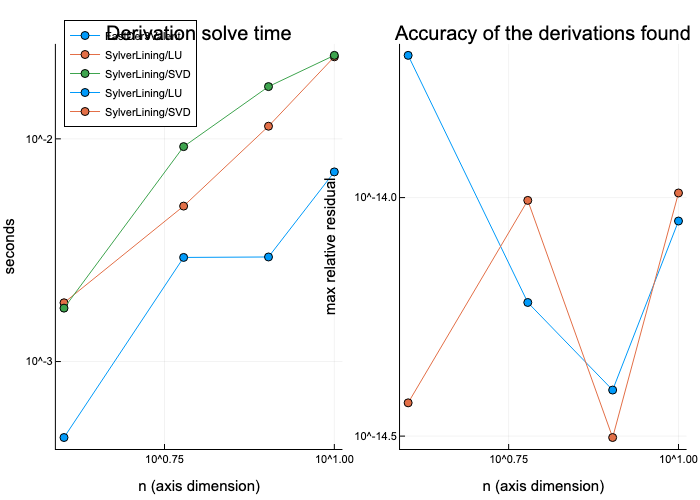

Data behind this chart, as committed beside it:
solver, n, trial, seconds, dim, residual_max, residual_median, status
SylverLining/SVD, 4, 1, 3.866, 8, 3.713385207117618e-15, 2.1603889596364714e-15, ok
SylverLining/SVD, 4, 2, 0.001737, 8, 1.111345356749788e-14, 4.9212321931429734e-15, ok
SylverLining/SVD, 4, 3, 0.001614, 8, 2.306564136855846e-15, 1.530973650434387e-15, ok
SylverLining/LU, 4, 1, 0.004851, 8, 1.986828137379819e-14, 8.989464034221693e-15, ok
SylverLining/LU, 4, 2, 0.00182, 8, 3.2446908640699796e-13, 2.1545998959180264e-14, ok
SylverLining/LU, 4, 3, 0.001836, 8, 5.335009764830554e-15, 3.9815547218123355e-15, ok
FastDer3Valent, 4, 1, 0.8034, 0, Inf, Inf, no solutions
FastDer3Valent, 4, 2, 0.0004559, 0, Inf, Inf, no solutions
FastDer3Valent, 4, 3, 0.0004429, 0, Inf, Inf, no solutions
SylverLining/SVD, 6, 1, 0.02132, 12, 2.7991015667588608e-14, 1.6245013297784805e-14, ok
SylverLining/SVD, 6, 2, 0.009229, 12, 3.4690240577183068e-15, 1.9795653078471836e-15, ok
SylverLining/SVD, 6, 3, 0.005075, 12, 9.866020692215322e-15, 4.592429212832098e-15, ok
SylverLining/LU, 6, 1, 0.004976, 12, 2.287160129364087e-15, 1.5231415178688959e-15, ok
SylverLining/LU, 6, 2, 0.004995, 12, 6.0274335084376045e-15, 4.097274696670639e-15, ok
SylverLining/LU, 6, 3, 0.004989, 12, 8.02756972528385e-15, 3.209498237525869e-15, ok
FastDer3Valent, 6, 1, 0.002934, 0, Inf, Inf, no solutions
FastDer3Valent, 6, 2, 0.002881, 0, Inf, Inf, no solutions
FastDer3Valent, 6, 3, 0.003128, 0, Inf, Inf, no solutions
SylverLining/SVD, 8, 1, 0.0298, 16, 3.1406288912180795e-15, 1.8945318828246333e-15, ok
SylverLining/SVD, 8, 2, 0.01205, 16, 3.404797481890978e-15, 2.3426376286194687e-15, ok
SylverLining/SVD, 8, 3, 0.01717, 16, 2.8594235813761793e-15, 2.0615504905887486e-15, ok
SylverLining/LU, 8, 1, 0.01157, 16, 5.40203019444677e-15, 2.5717506608291306e-15, ok
SylverLining/LU, 8, 2, 0.01135, 16, 2.8008446483130473e-15, 2.308353515283119e-15, ok
SylverLining/LU, 8, 3, 0.0114, 16, 3.949640400296756e-15, 2.0713688516626078e-15, ok
FastDer3Valent, 8, 1, 0.003115, 0, Inf, Inf, no solutions
FastDer3Valent, 8, 2, 0.002949, 0, Inf, Inf, no solutions
FastDer3Valent, 8, 3, 0.002941, 0, Inf, Inf, no solutions
SylverLining/SVD, 10, 1, 0.04542, 20, 1.7932193147351592e-14, 1.2384897385713044e-14, ok
SylverLining/SVD, 10, 2, 0.02371, 20, 1.022590541810701e-14, 5.2166736957991174e-15, ok
SylverLining/SVD, 10, 3, 0.02355, 20, 4.5401669065743356e-15, 2.995034899140882e-15, ok
SylverLining/LU, 10, 1, 0.02362, 20, 8.930553196570521e-15, 3.285511663718451e-15, ok
SylverLining/LU, 10, 2, 0.02335, 20, 6.441528357923429e-15, 4.101966485394639e-15, ok
SylverLining/LU, 10, 3, 0.02294, 20, 1.0635734639338815e-14, 7.213909958801272e-15, ok
FastDer3Valent, 10, 1, 0.0113, 0, Inf, Inf, no solutions
FastDer3Valent, 10, 2, 0.007106, 0, Inf, Inf, no solutions
FastDer3Valent, 10, 3, 0.00672, 0, Inf, Inf, no solutions
